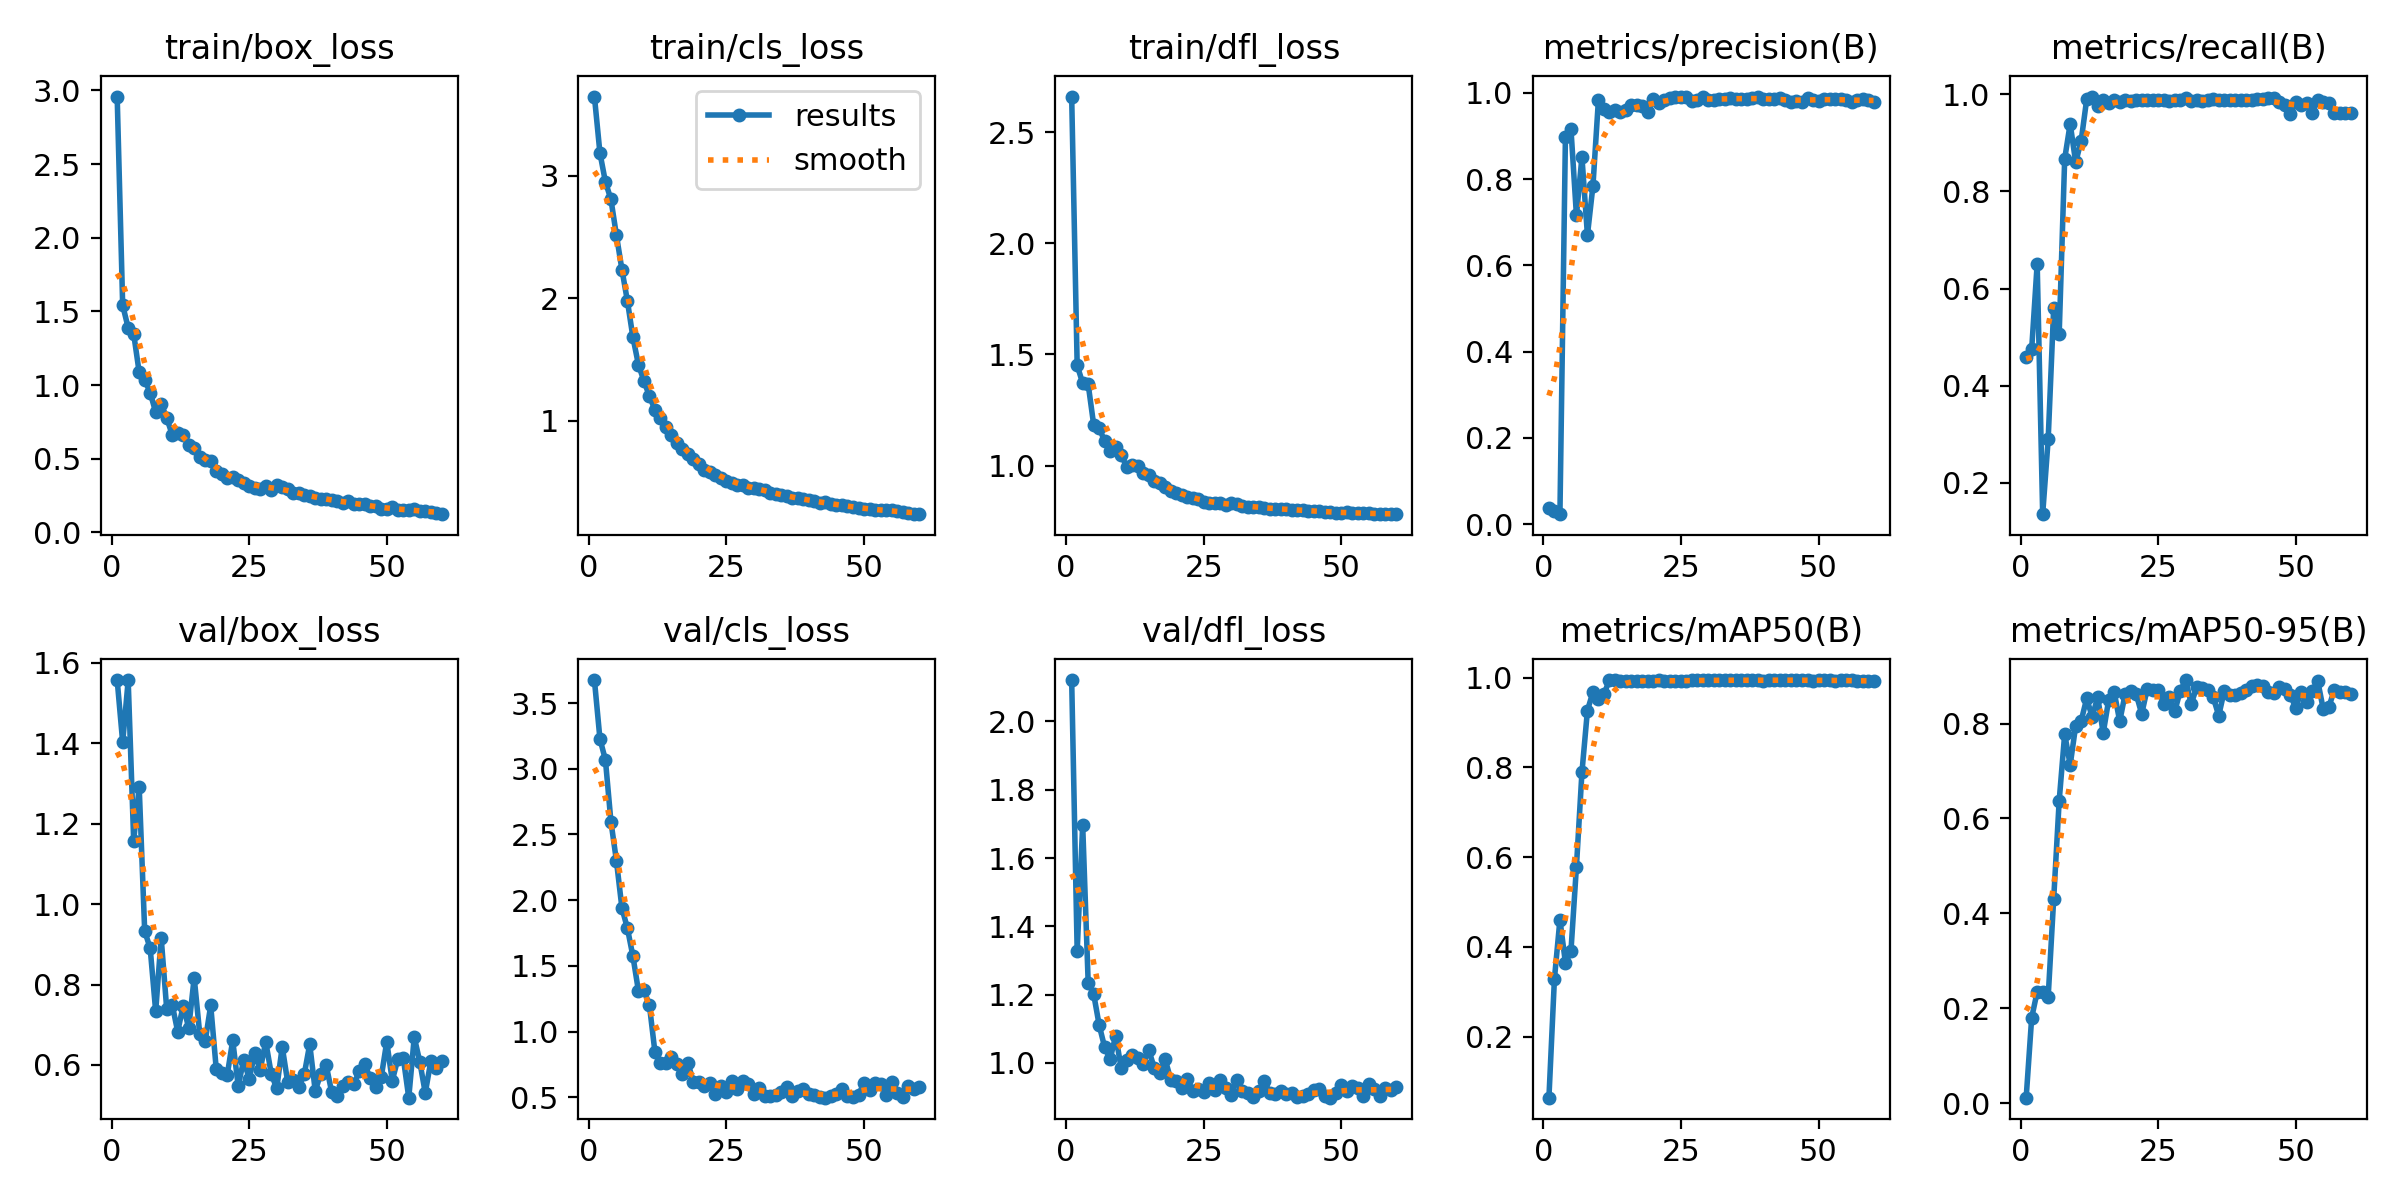

Values plotted in this chart, from the file beside it:
epoch, time, train/box_loss, train/cls_loss, train/dfl_loss, metrics/precision(B), metrics/recall(B), metrics/mAP50(B), metrics/mAP50-95(B), val/box_loss, val/cls_loss, val/dfl_loss, lr/pg0, lr/pg1, lr/pg2
1, 10.1, 2.959, 3.648, 2.662, 0.03735, 0.4586, 0.06372, 0.01176, 1.557, 3.676, 2.121, 0.0003598, 0.0003598, 0.0003598
2, 18.64, 1.542, 3.188, 1.45, 0.03011, 0.4753, 0.3287, 0.1801, 1.403, 3.229, 1.328, 0.0007277, 0.0007277, 0.0007277
3, 26.86, 1.388, 2.95, 1.371, 0.02307, 0.6513, 0.4605, 0.2349, 1.556, 3.067, 1.697, 0.001093, 0.001093, 0.001093
4, 35.49, 1.348, 2.809, 1.366, 0.8982, 0.1355, 0.3645, 0.2339, 1.158, 2.598, 1.235, 0.0011, 0.0011, 0.0011
5, 43.72, 1.086, 2.515, 1.183, 0.9171, 0.2898, 0.3899, 0.2242, 1.292, 2.3, 1.202, 0.001096, 0.001096, 0.001096
6, 52.17, 1.036, 2.235, 1.168, 0.7158, 0.5599, 0.5787, 0.4306, 0.9332, 1.94, 1.111, 0.001093, 0.001093, 0.001093
7, 60.44, 0.9475, 1.977, 1.11, 0.8509, 0.5068, 0.7889, 0.6373, 0.89, 1.785, 1.046, 0.001089, 0.001089, 0.001089
8, 68.74, 0.8155, 1.681, 1.066, 0.6701, 0.8672, 0.9271, 0.7779, 0.7335, 1.572, 1.012, 0.001085, 0.001085, 0.001085
9, 81.14, 0.8718, 1.458, 1.084, 0.7841, 0.9394, 0.9681, 0.7126, 0.9159, 1.309, 1.08, 0.001082, 0.001082, 0.001082
10, 100.8, 0.7775, 1.326, 1.048, 0.9844, 0.8598, 0.9523, 0.7954, 0.7398, 1.317, 0.9846, 0.001078, 0.001078, 0.001078
11, 113, 0.6623, 1.2, 0.9947, 0.9625, 0.9048, 0.9636, 0.8058, 0.7501, 1.198, 1.01, 0.001074, 0.001074, 0.001074
12, 129.7, 0.6754, 1.09, 1.002, 0.9544, 0.9898, 0.995, 0.8529, 0.683, 0.8432, 1.022, 0.001071, 0.001071, 0.001071
13, 143.1, 0.659, 1.027, 0.9967, 0.9606, 0.9955, 0.995, 0.8139, 0.7472, 0.7619, 1.014, 0.001067, 0.001067, 0.001067
14, 157.2, 0.5939, 0.9458, 0.9678, 0.9548, 0.9762, 0.9936, 0.8558, 0.692, 0.7636, 0.9972, 0.001063, 0.001063, 0.001063
15, 170.6, 0.5698, 0.8827, 0.9582, 0.9607, 0.9881, 0.993, 0.78, 0.8172, 0.8087, 1.038, 0.00106, 0.00106, 0.00106
16, 182.3, 0.5097, 0.8154, 0.9314, 0.971, 0.9819, 0.9935, 0.8499, 0.6782, 0.756, 0.9861, 0.001056, 0.001056, 0.001056
17, 193.8, 0.4894, 0.7661, 0.92, 0.9718, 0.9881, 0.9935, 0.8665, 0.6594, 0.675, 0.9713, 0.001052, 0.001052, 0.001052
18, 202.3, 0.481, 0.7281, 0.9044, 0.9701, 0.9833, 0.993, 0.8048, 0.7479, 0.7584, 1.011, 0.001049, 0.001049, 0.001049
19, 210.1, 0.4172, 0.6842, 0.886, 0.9548, 0.9881, 0.9935, 0.8626, 0.5912, 0.6162, 0.9513, 0.001045, 0.001045, 0.001045
20, 218.3, 0.3933, 0.6466, 0.8773, 0.9847, 0.9866, 0.9935, 0.8676, 0.5802, 0.6168, 0.9457, 0.001041, 0.001041, 0.001041
21, 226.6, 0.3666, 0.6015, 0.8659, 0.9764, 0.9881, 0.994, 0.8618, 0.5748, 0.5826, 0.9252, 0.001038, 0.001038, 0.001038
22, 234.5, 0.3726, 0.5849, 0.8603, 0.9829, 0.9881, 0.9928, 0.8204, 0.661, 0.6052, 0.9536, 0.001034, 0.001034, 0.001034
23, 242.6, 0.3531, 0.5609, 0.8522, 0.9873, 0.9881, 0.9935, 0.8731, 0.548, 0.5236, 0.9183, 0.00103, 0.00103, 0.00103
24, 251.7, 0.3347, 0.5369, 0.8471, 0.9913, 0.9881, 0.993, 0.8697, 0.6125, 0.5831, 0.9224, 0.001027, 0.001027, 0.001027
25, 260.2, 0.3108, 0.5056, 0.8358, 0.9903, 0.9881, 0.9926, 0.8707, 0.5655, 0.5383, 0.9146, 0.001023, 0.001023, 0.001023
26, 268.8, 0.2979, 0.4919, 0.8301, 0.9897, 0.9881, 0.9932, 0.8407, 0.6288, 0.6256, 0.9423, 0.001019, 0.001019, 0.001019
27, 277.1, 0.2963, 0.4781, 0.8293, 0.982, 0.9868, 0.994, 0.8556, 0.5882, 0.5609, 0.921, 0.001016, 0.001016, 0.001016
28, 285.3, 0.3152, 0.479, 0.8311, 0.9835, 0.9881, 0.994, 0.8254, 0.6577, 0.6252, 0.9493, 0.001012, 0.001012, 0.001012
29, 296.4, 0.2894, 0.4512, 0.8244, 0.9897, 0.9881, 0.9947, 0.8688, 0.5785, 0.5986, 0.9256, 0.001008, 0.001008, 0.001008
30, 309.3, 0.3233, 0.4537, 0.8326, 0.9829, 0.9922, 0.995, 0.8917, 0.5416, 0.527, 0.9062, 0.001005, 0.001005, 0.001005
31, 323, 0.3042, 0.4467, 0.8246, 0.9843, 0.9868, 0.994, 0.8414, 0.6453, 0.573, 0.9495, 0.001001, 0.001001, 0.001001
32, 334.5, 0.2924, 0.4323, 0.8175, 0.9862, 0.9879, 0.9943, 0.877, 0.5567, 0.5089, 0.9177, 0.0009973, 0.0009973, 0.0009973
33, 346.4, 0.2686, 0.4138, 0.8143, 0.9849, 0.9866, 0.9943, 0.8758, 0.5622, 0.5079, 0.9115, 0.0009937, 0.0009937, 0.0009937
34, 361, 0.2651, 0.4058, 0.8135, 0.9872, 0.9879, 0.9943, 0.8704, 0.5454, 0.5167, 0.9004, 0.00099, 0.00099, 0.00099
35, 370, 0.2527, 0.3937, 0.8111, 0.9857, 0.991, 0.995, 0.8555, 0.5765, 0.5425, 0.9174, 0.0009863, 0.0009863, 0.0009863
36, 382.6, 0.2474, 0.3842, 0.8096, 0.9857, 0.988, 0.9947, 0.8166, 0.6516, 0.5773, 0.9483, 0.0009827, 0.0009827, 0.0009827
37, 394.1, 0.2297, 0.3699, 0.8063, 0.9858, 0.9881, 0.9947, 0.8688, 0.5356, 0.5084, 0.9114, 0.000979, 0.000979, 0.000979
38, 402.9, 0.2256, 0.3675, 0.8048, 0.9888, 0.9881, 0.9947, 0.8612, 0.5782, 0.5486, 0.9096, 0.0009753, 0.0009753, 0.0009753
39, 412.4, 0.2252, 0.3611, 0.8047, 0.99, 0.9881, 0.9947, 0.8595, 0.5992, 0.5632, 0.9164, 0.0009717, 0.0009717, 0.0009717
40, 425, 0.2203, 0.3517, 0.8025, 0.986, 0.9881, 0.9938, 0.8642, 0.5319, 0.5258, 0.9084, 0.000968, 0.000968, 0.000968
41, 440.7, 0.2153, 0.3443, 0.8015, 0.9852, 0.9881, 0.9943, 0.8714, 0.5239, 0.5131, 0.9113, 0.0009643, 0.0009643, 0.0009643
42, 450.7, 0.2013, 0.3302, 0.8007, 0.9857, 0.9881, 0.9947, 0.8791, 0.5475, 0.5028, 0.901, 0.0009607, 0.0009607, 0.0009607
43, 462.4, 0.2105, 0.335, 0.7983, 0.9873, 0.9898, 0.995, 0.8806, 0.5572, 0.4963, 0.9036, 0.000957, 0.000957, 0.000957
44, 473.4, 0.1915, 0.3198, 0.7965, 0.9822, 0.9904, 0.995, 0.8795, 0.5515, 0.5075, 0.9078, 0.0009533, 0.0009533, 0.0009533
45, 485.3, 0.1931, 0.314, 0.7945, 0.9789, 0.9921, 0.995, 0.8668, 0.5842, 0.5258, 0.9221, 0.0009497, 0.0009497, 0.0009497
46, 494.9, 0.1911, 0.3126, 0.7936, 0.9805, 0.992, 0.995, 0.8643, 0.6016, 0.5588, 0.9233, 0.000946, 0.000946, 0.000946
47, 507.6, 0.1776, 0.3037, 0.7914, 0.9798, 0.9834, 0.9947, 0.8763, 0.5671, 0.5091, 0.9024, 0.0009424, 0.0009424, 0.0009424
48, 521.8, 0.1767, 0.2986, 0.7906, 0.9877, 0.9788, 0.9947, 0.8725, 0.5448, 0.5009, 0.8982, 0.0009387, 0.0009387, 0.0009387
49, 533, 0.1561, 0.2855, 0.7881, 0.984, 0.9592, 0.993, 0.8599, 0.57, 0.5194, 0.9106, 0.000935, 0.000935, 0.000935
50, 542.4, 0.1575, 0.2788, 0.7877, 0.9812, 0.9847, 0.9947, 0.8334, 0.6578, 0.6053, 0.9348, 0.0009314, 0.0009314, 0.0009314
51, 551.7, 0.1684, 0.2826, 0.7885, 0.9867, 0.9787, 0.9947, 0.8675, 0.5608, 0.5583, 0.9187, 0.0009277, 0.0009277, 0.0009277
52, 563.8, 0.1538, 0.273, 0.7873, 0.9849, 0.9824, 0.9947, 0.8449, 0.6144, 0.6077, 0.9315, 0.000924, 0.000924, 0.000924
53, 580.1, 0.1494, 0.2679, 0.7856, 0.985, 0.9625, 0.993, 0.8694, 0.6179, 0.5969, 0.9252, 0.0009204, 0.0009204, 0.0009204
54, 592.5, 0.1538, 0.2688, 0.7846, 0.9865, 0.9879, 0.9943, 0.8893, 0.5188, 0.5168, 0.9019, 0.0009167, 0.0009167, 0.0009167
55, 600.9, 0.155, 0.2685, 0.7855, 0.9823, 0.9834, 0.9947, 0.8303, 0.6692, 0.6128, 0.9384, 0.000913, 0.000913, 0.000913
56, 609.3, 0.1478, 0.2619, 0.7837, 0.9789, 0.9826, 0.9947, 0.8346, 0.6082, 0.5317, 0.9225, 0.0009094, 0.0009094, 0.0009094
57, 617, 0.1431, 0.2579, 0.7834, 0.9841, 0.9625, 0.993, 0.8702, 0.5306, 0.5027, 0.9027, 0.0009057, 0.0009057, 0.0009057
58, 625.6, 0.1375, 0.2496, 0.7823, 0.9851, 0.9625, 0.993, 0.8661, 0.6087, 0.5884, 0.9259, 0.000902, 0.000902, 0.000902
59, 635.8, 0.1318, 0.243, 0.7814, 0.9836, 0.9625, 0.9924, 0.8671, 0.5918, 0.5614, 0.9221, 0.0008984, 0.0008984, 0.0008984
60, 642.9, 0.1229, 0.2376, 0.7808, 0.9785, 0.9625, 0.9927, 0.8625, 0.6097, 0.5745, 0.9297, 0.0008947, 0.0008947, 0.0008947
